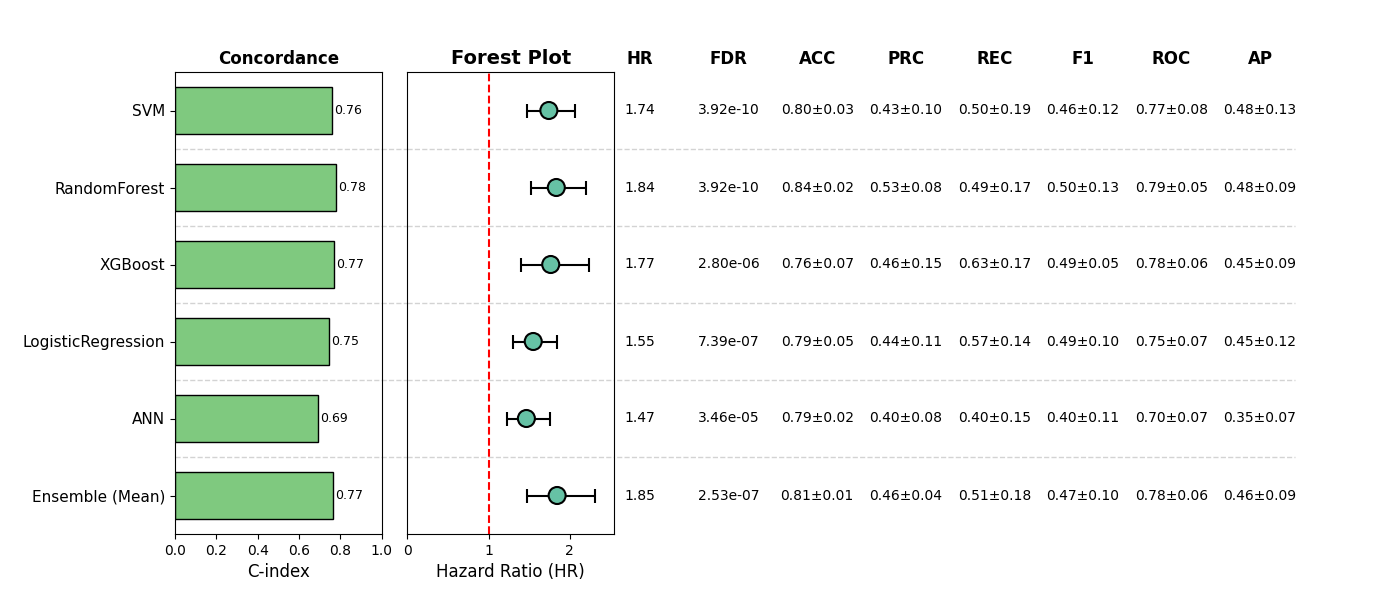

Values plotted in this chart, from the file beside it:
, Model, HR, CI_lower, CI_upper, p, cindex, accuracy_mean, accuracy_std, precision_mean, precision_std, recall_mean, recall_std, f1_mean, f1_std, roc_auc_mean, roc_auc_std, pr_auc_mean, pr_auc_std, FDR, Sig
0, SVM, 1.745, 1.472, 2.068, 1.305055538842237e-10, 0.7579, 0.7953, 0.03443, 0.4326, 0.0951, 0.4996, 0.1858, 0.4562, 0.1198, 0.7676, 0.07757, 0.4835, 0.1278, 3.915166616526711e-10, True
1, RandomForest, 1.837, 1.53, 2.206, 7.370039868435223e-11, 0.7786, 0.8363, 0.02481, 0.5323, 0.07877, 0.4896, 0.174, 0.5028, 0.132, 0.7859, 0.04996, 0.4787, 0.09214, 3.915166616526711e-10, True
2, XGBoost, 1.768, 1.396, 2.24, 2.334542799008155e-06, 0.7715, 0.7622, 0.07402, 0.4556, 0.1495, 0.6287, 0.1745, 0.4927, 0.05408, 0.7808, 0.06481, 0.4508, 0.09298, 2.801451358809786e-06, True
3, LogisticRegression, 1.552, 1.308, 1.842, 4.929810233675641e-07, 0.7471, 0.7856, 0.05015, 0.4363, 0.1089, 0.5652, 0.1449, 0.4863, 0.105, 0.7535, 0.07086, 0.4542, 0.1175, 7.394715350513461e-07, True
4, ANN, 1.468, 1.224, 1.76, 3.46372216328342e-05, 0.6902, 0.7895, 0.02188, 0.3974, 0.07903, 0.4007, 0.1518, 0.3958, 0.1128, 0.7018, 0.0707, 0.3528, 0.07181, 3.46372216328342e-05, True
5, Ensemble (Mean), 1.847, 1.471, 2.319, 1.2652928110424987e-07, 0.7667, 0.807, 0.01263, 0.4595, 0.03777, 0.5108, 0.1845, 0.4715, 0.09818, 0.7828, 0.05943, 0.4573, 0.09148, 2.5305856220849974e-07, True
